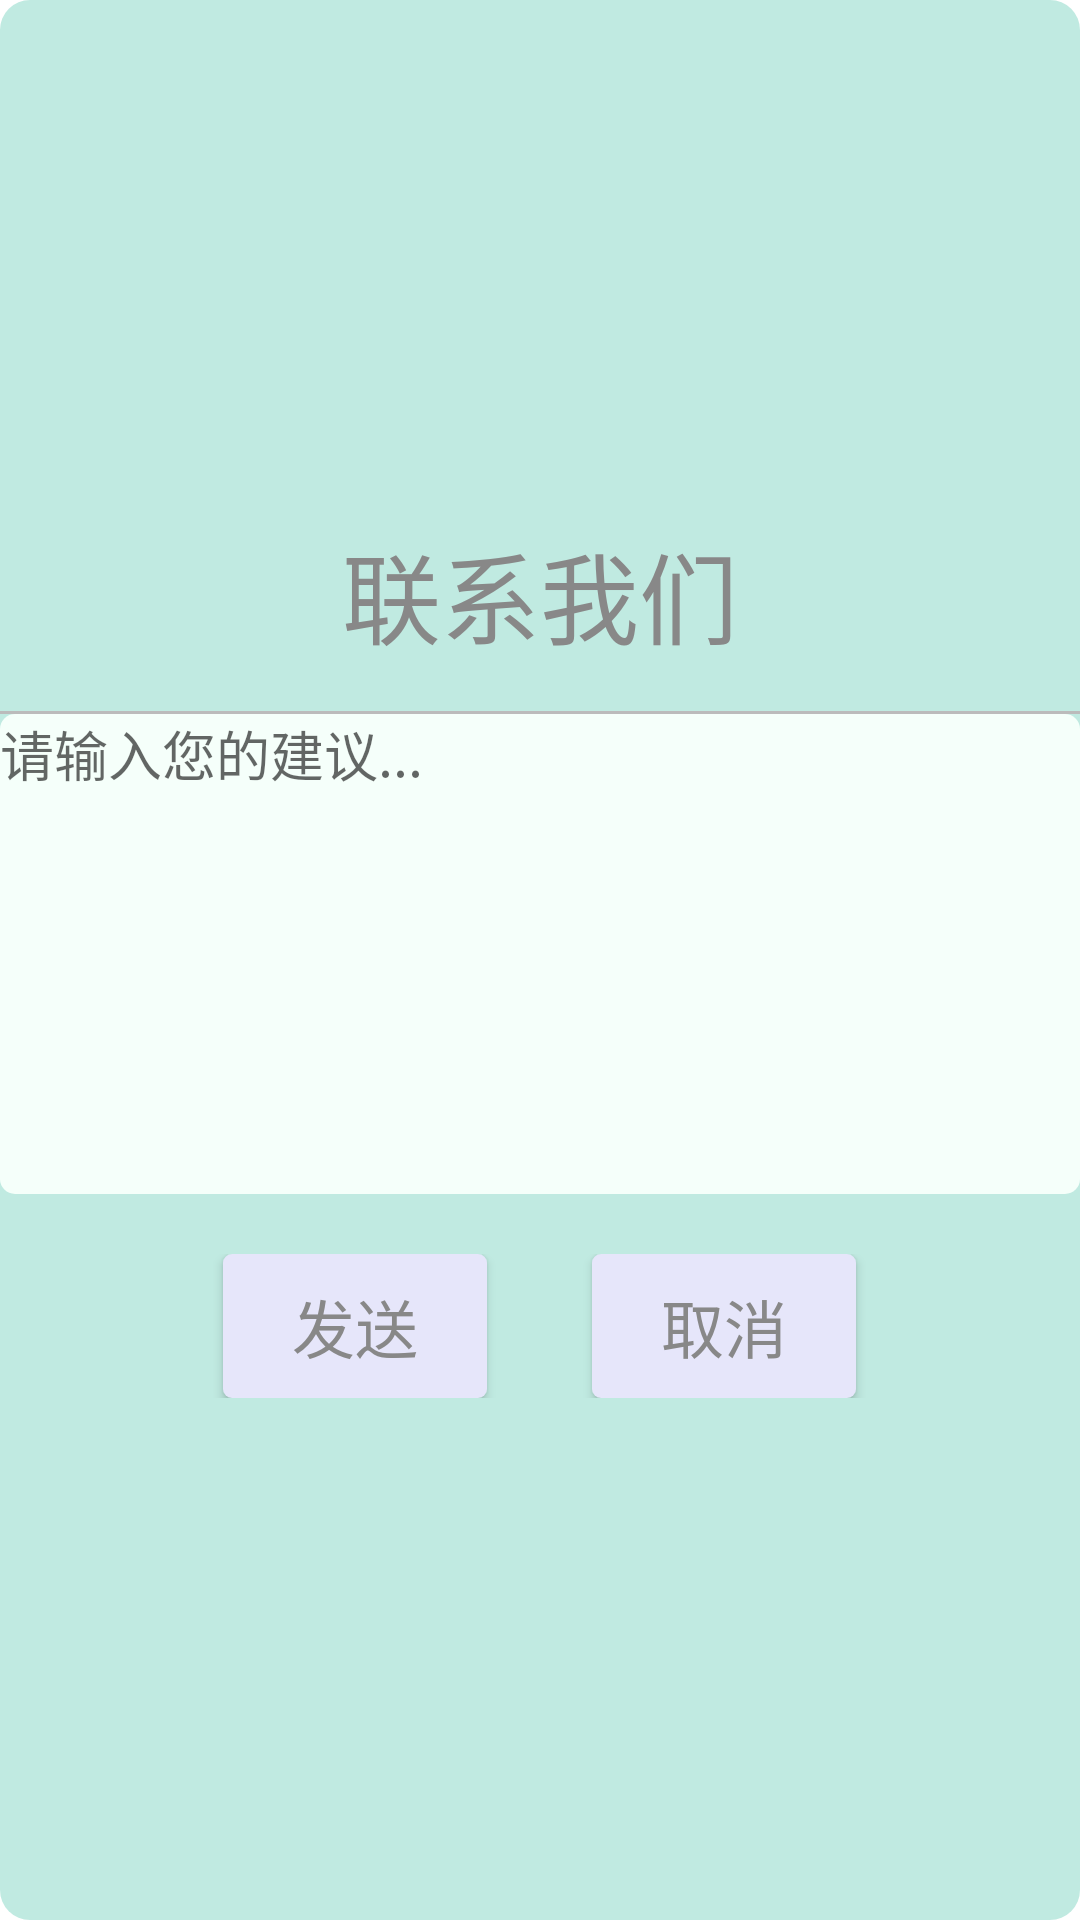

Layout XML and referenced resources for this Android screen:
<!-- AndroidManifest.xml: fallback theme Theme.MaterialComponents.DayNight.NoActionBar -->
<!-- res/layout/advice.xml -->
<?xml version="1.0" encoding="utf-8"?>

<LinearLayout xmlns:android="http://schemas.android.com/apk/res/android"
    android:layout_width="270dip"
    android:layout_height="wrap_content"
    android:background="@drawable/setting_bg"
    android:gravity="center_vertical|center_horizontal"
    android:orientation="vertical" >

    <TextView
        android:layout_width="fill_parent"
        android:layout_height="wrap_content"
        android:gravity="center_horizontal"
        android:paddingBottom="10dip"
        android:paddingTop="10dip"
        android:text="联系我们"
        android:textColor="#888888"
        android:textSize="33sp" />

    <View
        android:layout_width="fill_parent"
        android:layout_height="1dip"
        android:layout_marginTop="5dip"
        android:background="#bbbbbb" />

    <LinearLayout
        android:layout_width="match_parent"
        android:layout_height="wrap_content"
        android:gravity="center_horizontal"
        android:orientation="horizontal" >

        <EditText
            android:layout_width="match_parent"
            android:layout_height="160dip"
            android:background="@drawable/et_selector"
			android:hint="请输入您的建议..."
			android:gravity="top|left"
            android:paddingBottom="3dip"
            android:id="@+id/et_advice"
            android:numeric="integer"/>


    </LinearLayout>

    

    <LinearLayout
        android:layout_width="250dip"
        android:layout_height="wrap_content"
        android:orientation="horizontal" 
        android:gravity="center_horizontal"
        android:layout_marginTop="20dip"
        android:layout_marginBottom="10dip">

        <Button
            android:padding="8dip"
            android:layout_width="wrap_content"
            android:layout_height="wrap_content"
            android:text="发送"
            android:id="@+id/bt_advice_send"
            android:textSize="21sp"
            android:background="@drawable/bt_dialog_selector"
            android:textColor="#888888" />
        <Button
            android:padding="8dip"
            android:layout_width="wrap_content"
            android:textSize="21sp"
            android:layout_height="wrap_content"
            android:text="取消"
            android:id="@+id/bt_advice_quit"
            android:layout_marginLeft="35dip"
            android:background="@drawable/bt_dialog_selector"
            android:textColor="#888888" />


    </LinearLayout>

</LinearLayout>
<!-- resources referenced by this layout -->
<resources>
  <!-- drawable bt_dialog_selector (drawable) -->
  <?xml version="1.0" encoding="utf-8"?>
  
  <selector xmlns:android="http://schemas.android.com/apk/res/android" >
      <item android:state_pressed="true" android:drawable="@drawable/bt_dialog_pressed" ></item>
  	<item android:drawable="@drawable/bt_dialog_normal"></item>
  </selector>
  <!-- drawable et_selector (drawable) -->
  <?xml version="1.0" encoding="utf-8"?>
  
  <selector xmlns:android="http://schemas.android.com/apk/res/android" >
      <item android:state_pressed="true" android:drawable="@drawable/et_pressed"></item>
      <item android:drawable="@drawable/et_normal"></item>
  
  </selector>
  <!-- drawable setting_bg (drawable) -->
  <?xml version="1.0" encoding="utf-8"?>
  
  <shape xmlns:android="http://schemas.android.com/apk/res/android" 
      android:shape="rectangle" >
      <corners android:radius="10dip"/>
      <solid android:color="#faBFEAE1"/>
  </shape>
  <!-- drawable bt_dialog_pressed (drawable) -->
  <?xml version="1.0" encoding="utf-8"?>
  
  <shape xmlns:android="http://schemas.android.com/apk/res/android" >
      <corners android:radius="3dip"/>
      <solid android:color="#E6E6FA"/>
      <stroke android:width="2dip" android:color="#888888"/>
  
  </shape>
  <!-- drawable bt_dialog_normal (drawable) -->
  <?xml version="1.0" encoding="utf-8"?>
  
  <shape xmlns:android="http://schemas.android.com/apk/res/android" >
      <corners android:radius="3dip"/>
      <solid android:color="#E6E6FA"/>
  </shape>
  <!-- drawable et_pressed (drawable) -->
  <?xml version="1.0" encoding="utf-8"?>
  
  <shape xmlns:android="http://schemas.android.com/apk/res/android" android:shape="rectangle">
      <corners android:radius="5dip"/>
      <stroke android:width="2dip" android:color="#888888"/>
      <solid android:color="#F5FFFA"/>
  </shape>
  <!-- drawable et_normal (drawable) -->
  <?xml version="1.0" encoding="utf-8"?>
  
  <shape xmlns:android="http://schemas.android.com/apk/res/android" >
      <corners android:radius="5dip"/>
          <solid android:color="#F5FFFA"/>
  </shape>
</resources>
